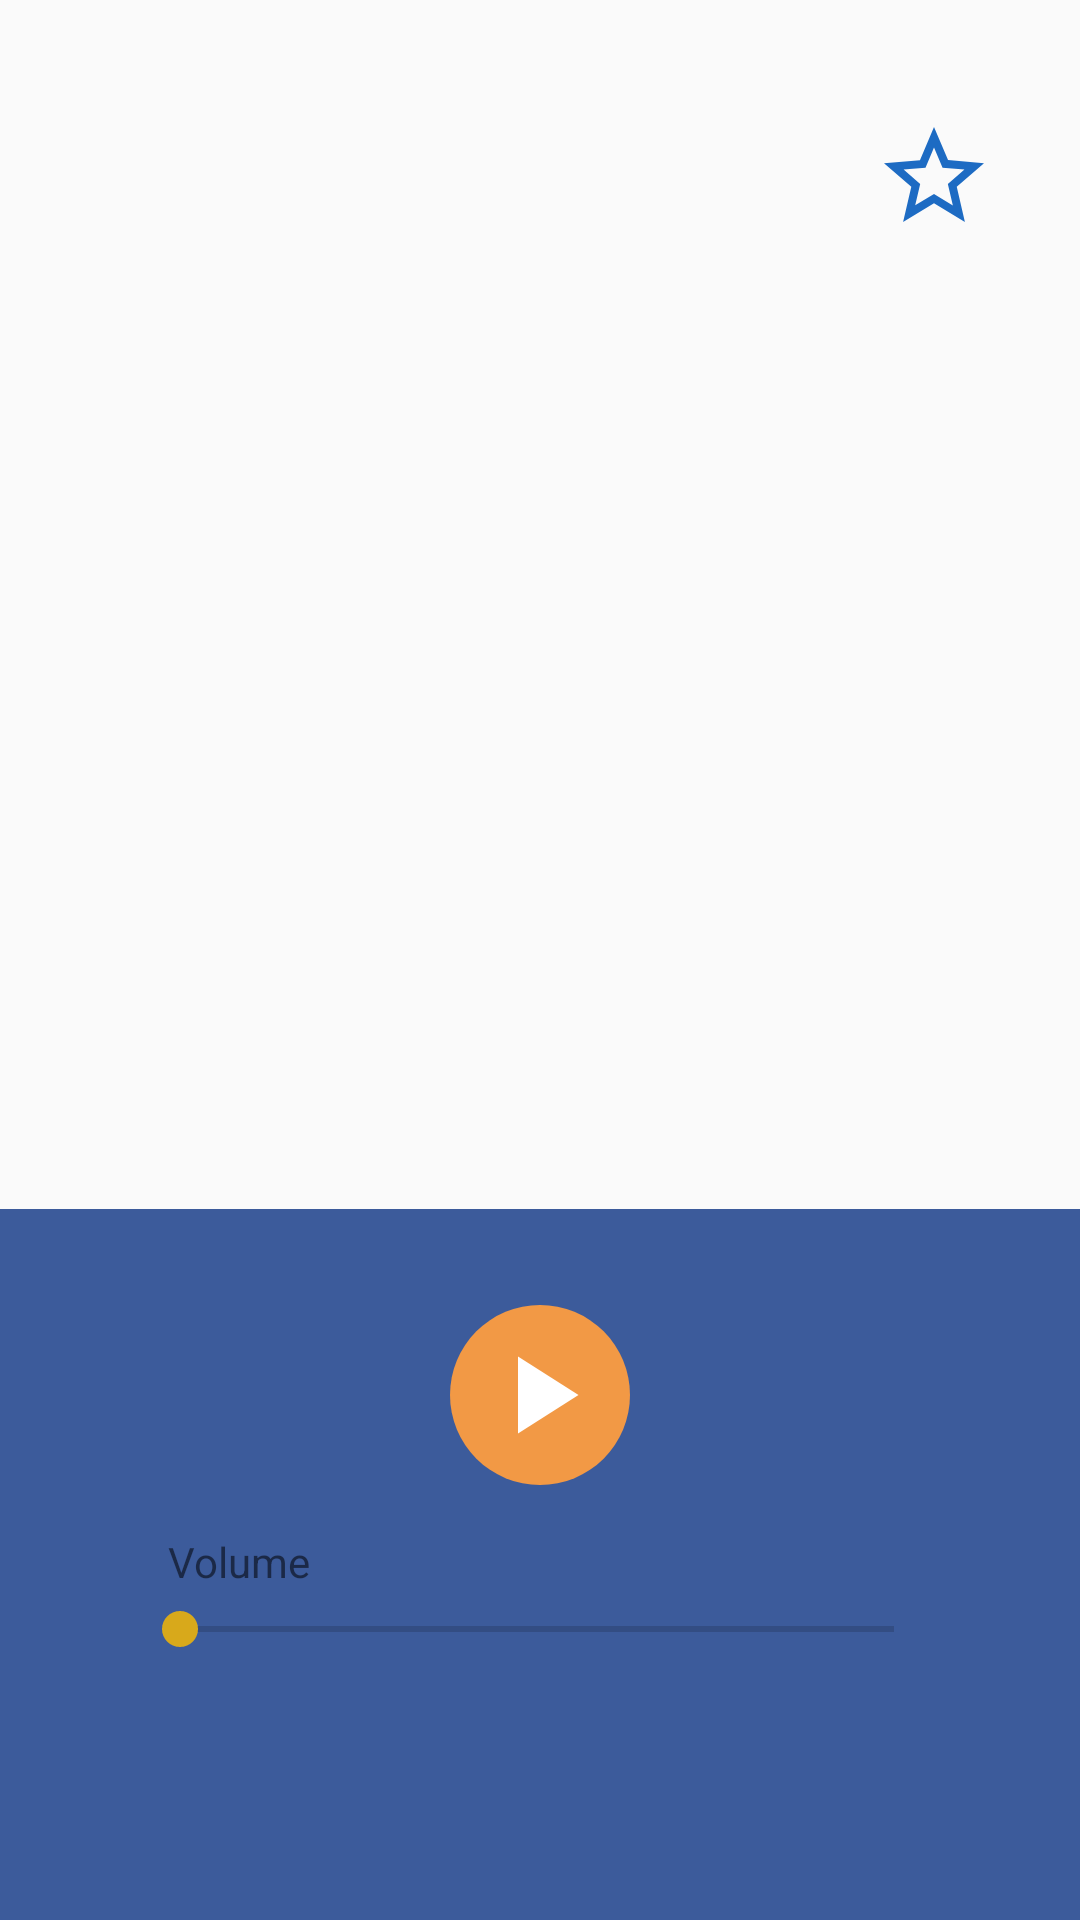

Layout XML and referenced resources for this Android screen:
<!-- AndroidManifest.xml: application theme AppTheme -->
<!-- res/layout/activity_player.xml -->
<?xml version="1.0" encoding="utf-8"?>
<FrameLayout xmlns:android="http://schemas.android.com/apk/res/android"
    xmlns:app="http://schemas.android.com/apk/res-auto"
    xmlns:tools="http://schemas.android.com/tools"
    android:layout_width="match_parent"
    android:layout_height="match_parent">


    <include
        layout="@layout/view_error"
        android:visibility="gone" />

    <LinearLayout
        android:id="@+id/player_view"
        android:layout_width="match_parent"
        android:layout_height="match_parent"
        android:orientation="vertical"
        android:weightSum="5">


            <LinearLayout
                android:layout_width="match_parent"
                android:layout_height="0dp"
                android:orientation="horizontal"
                android:layout_weight="1"
                android:paddingLeft="16dp"
                android:paddingRight="16dp"
                android:weightSum="10"
                android:gravity="center">

                <TextView
                    android:id="@+id/tv_name"
                    android:layout_width="0dp"
                    android:layout_weight="8"
                    android:layout_height="wrap_content"
                    android:textAppearance="@style/Base.TextAppearance.AppCompat.Large"
                    tools:text="Station name" />

                <ImageView
                    android:id="@+id/iv_add_to_favorites"
                    android:layout_width="0dp"
                    android:layout_weight="2"
                    android:layout_height="wrap_content"
                    app:srcCompat="@drawable/ic_star"
                    tools:ignore="contentDescription"/>

            </LinearLayout>

        <ImageView
            android:id="@+id/iv_station"
            android:layout_width="match_parent"
            android:layout_height="0dp"
            android:layout_marginBottom="32dp"
            android:layout_weight="2"
            android:scaleType="fitCenter"
            tools:ignore="contentDescription"/>

        <LinearLayout
            android:layout_width="match_parent"
            android:layout_height="0dp"
            android:layout_marginTop="16dp"
            android:layout_weight="2"
            android:background="@color/colorFacebook"
            android:orientation="vertical">

            <FrameLayout
                android:layout_width="wrap_content"
                android:layout_height="wrap_content"
                android:layout_gravity="center_horizontal"
                android:layout_marginTop="32dp">

                <ImageButton
                    android:id="@+id/btn_play_stop"
                    android:layout_width="wrap_content"
                    android:layout_height="wrap_content"
                    android:background="@drawable/circular_button"
                    app:srcCompat="@drawable/ic_play"
                    tools:ignore="contentDescription"/>

                <ProgressBar
                    android:id="@+id/pb_audio_buffer"
                    android:layout_width="wrap_content"
                    android:layout_height="wrap_content"
                    android:layout_gravity="center"
                    android:visibility="gone"/>


            </FrameLayout>


            <TextView
                android:layout_width="wrap_content"
                android:layout_height="wrap_content"
                android:layout_marginStart="56dp"
                android:layout_marginTop="16dp"
                android:text="@string/volume" />

            <SeekBar
                android:id="@+id/seekBar"
                android:layout_width="match_parent"
                android:layout_height="wrap_content"
                android:layout_marginStart="44dp"
                android:layout_marginTop="4dp"
                android:layout_marginEnd="46dp" />

        </LinearLayout>

    </LinearLayout>

</FrameLayout>
<!-- res/layout/view_error.xml (included above) -->
<?xml version="1.0" encoding="utf-8"?>
<FrameLayout xmlns:android="http://schemas.android.com/apk/res/android"
    xmlns:tools="http://schemas.android.com/tools"
    android:id="@+id/fr_error_view"
    android:layout_width="match_parent"
    android:layout_height="match_parent"
    android:orientation="vertical"
    android:padding="4dp">

    <ImageView
        android:layout_width="wrap_content"
        android:layout_height="wrap_content"
        android:scaleType="centerCrop"
        tools:ignore="contentDescription"/>

    <TextView
        android:layout_width="match_parent"
        android:layout_height="wrap_content"
        android:layout_marginTop="16dp"
        android:background="@color/colorGoogle"
        android:gravity="center_horizontal"
        android:padding="4dp"
        android:text="@string/no_internet_connection"
        android:textStyle="bold" />

</FrameLayout>
<!-- resources referenced by this layout -->
<resources>
  <color name="colorFacebook">#3c5b9b</color>
  <color name="colorGoogle">#f63e28</color>
  <!-- drawable circular_button (drawable) -->
  <?xml version="1.0" encoding="utf-8"?>
  <selector xmlns:android="http://schemas.android.com/apk/res/android">
      <item android:state_pressed="true">
          <shape android:shape="oval">
              <solid android:color="@color/colorButtonPressed" />
              <size android:width="60dp" android:height="60dp" />
          </shape>
      </item>
      <item android:state_focused="true">
          <shape android:shape="oval">
              <solid android:color="@color/colorButton" />
              <size android:width="60dp" android:height="60dp" />
          </shape>
      </item>
      <item>
          <shape android:shape="oval">
              <solid android:color="@color/colorButton" />
              <size android:width="60dp" android:height="60dp" />
          </shape>
      </item>
  </selector>
  <!-- drawable ic_play (drawable) -->
  <vector xmlns:android="http://schemas.android.com/apk/res/android"
      android:width="44dp"
      android:height="44dp"
      android:tint="#FFFFFF"
      android:viewportWidth="24.0"
      android:viewportHeight="24.0">
      <path
          android:fillColor="#FF000000"
          android:pathData="M8,5v14l11,-7z" />
  </vector>
  <!-- drawable ic_star (drawable) -->
  <vector xmlns:android="http://schemas.android.com/apk/res/android"
      android:width="40dp"
      android:height="40dp"
      android:tint="#1D6BC3"
      android:viewportWidth="24.0"
      android:viewportHeight="24.0">
      <path
          android:fillColor="#FF000000"
          android:pathData="M22,9.24l-7.19,-0.62L12,2 9.19,8.63 2,9.24l5.46,4.73L5.82,21 12,17.27 18.18,21l-1.63,-7.03L22,9.24zM12,15.4l-3.76,2.27 1,-4.28 -3.32,-2.88 4.38,-0.38L12,6.1l1.71,4.04 4.38,0.38 -3.32,2.88 1,4.28L12,15.4z" />
  </vector>
  <string name="no_internet_connection">No Internet Connection</string>
  <string name="volume">Volume</string>
  <style name="AppTheme" parent="Theme.AppCompat.Light.NoActionBar">
          
          <item name="colorPrimary">@color/colorPrimary</item>
          <item name="colorPrimaryDark">@color/colorPrimaryDark</item>
          <item name="colorAccent">@color/colorAccent</item>
          <item name="drawerArrowStyle">@style/DrawerArrowStyle</item>
  
      </style>
  <color name="colorButtonPressed">#f26a45</color>
  <color name="colorButton">#f29945</color>
  <color name="colorPrimary">#1976d2</color>
  <color name="colorPrimaryDark">#145ea8</color>
  <color name="colorAccent">#d8a91b</color>
  <style name="DrawerArrowStyle" parent="Widget.AppCompat.DrawerArrowToggle">
          <item name="spinBars">true</item>
          <item name="color">@android:color/white</item>
      </style>
</resources>
